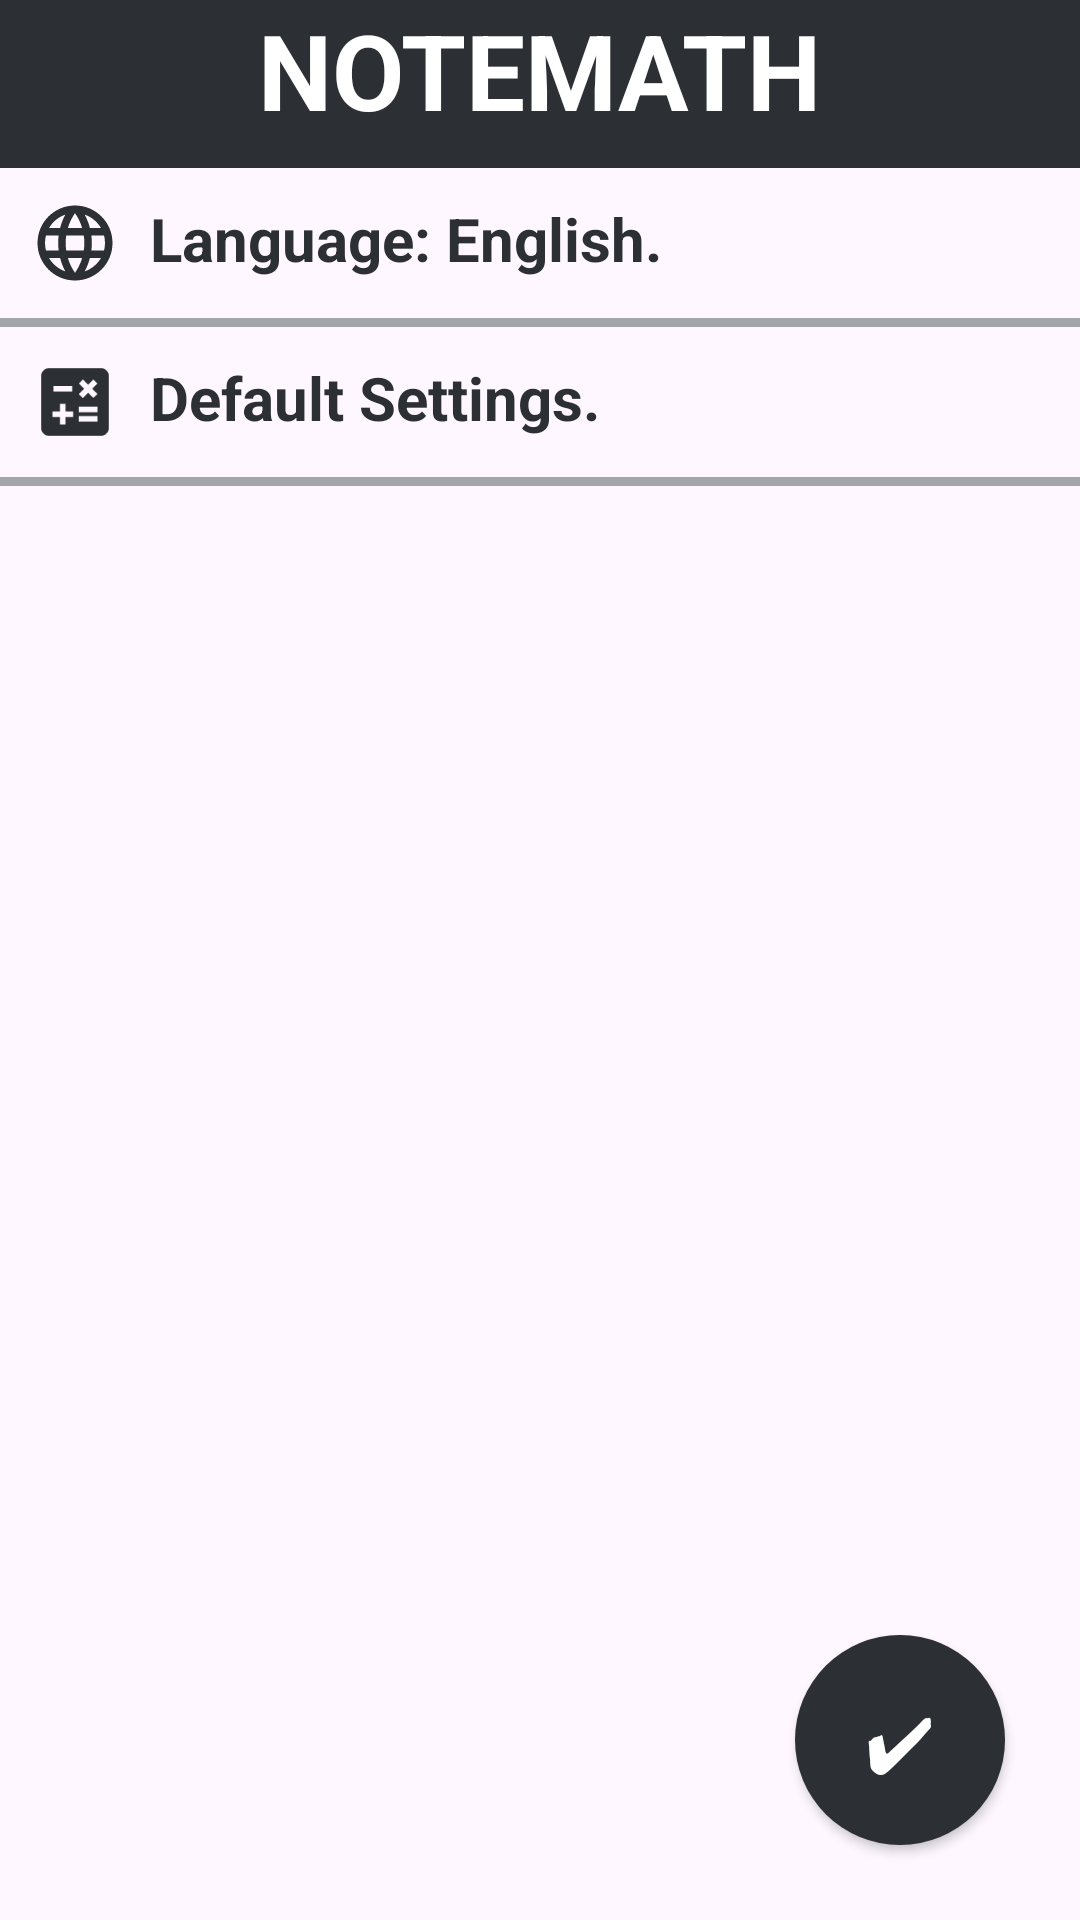

Reconstruct the res/layout file that produces this screen, plus the resources it refers to.
<!-- AndroidManifest.xml: application theme Theme.Notemath -->
<!-- res/layout/activity_general_settings.xml -->
<?xml version="1.0" encoding="utf-8"?>
<RelativeLayout xmlns:android="http://schemas.android.com/apk/res/android"
    android:layout_width="match_parent"
    android:layout_height="match_parent">
    <LinearLayout
        android:layout_width="match_parent"
        android:layout_height="wrap_content"
        android:orientation="vertical">
        <RelativeLayout
            android:layout_width="match_parent"
            android:layout_height="?android:actionBarSize"
            android:theme="?actionBarTheme"
            android:background="@color/darkGray">
            <TextView
                android:layout_width="wrap_content"
                android:layout_height="match_parent"
                android:text="NOTEMATH"
                android:textSize="35sp"
                android:textColor="@color/white"
                android:layout_gravity="center"
                android:textStyle="bold"
                android:layout_centerHorizontal="true"/>
        </RelativeLayout>
        <LinearLayout
            android:layout_width="match_parent"
            android:layout_height="50sp"
            android:orientation="horizontal"
            android:clickable="true"
            android:id="@+id/languageLayout"
            android:focusable="true">
            <ImageView
                android:layout_width="30sp"
                android:layout_height="30sp"
                android:layout_margin="10sp"
                android:src="@drawable/language_icon"/>
            <TextView
                android:id="@+id/languageSelector"
                android:layout_width="wrap_content"
                android:layout_height="30sp"
                android:ellipsize="end"
                android:maxLines="1"
                android:text="Language: English."
                android:textColor="@color/darkGray"
                android:textSize="20sp"
                android:textStyle="bold"
                android:layout_marginVertical="10sp"/>
        </LinearLayout>
        <View
            android:layout_width="match_parent"
            android:layout_height="3dp"
            android:background="@color/gray"/>
        <LinearLayout
            android:layout_width="match_parent"
            android:layout_height="50sp"
            android:orientation="horizontal"
            android:clickable="true"
            android:id="@+id/settingsLayout"
            android:focusable="true">
            <ImageView
                android:layout_width="30sp"
                android:layout_height="30sp"
                android:layout_margin="10sp"
                android:src="@drawable/calculator_icon"/>
            <TextView
                android:id="@+id/settingsSelector"
                android:layout_width="wrap_content"
                android:layout_height="30sp"
                android:ellipsize="end"
                android:maxLines="1"
                android:text="Default Settings."
                android:textColor="@color/darkGray"
                android:textSize="20sp"
                android:textStyle="bold"
                android:layout_marginVertical="10sp"/>
        </LinearLayout>
        <View
            android:layout_width="match_parent"
            android:layout_height="3dp"
            android:background="@color/gray"/>


    </LinearLayout>
    <android.widget.Button
        android:layout_width="70dp"
        android:layout_height="70dp"
        android:background="@drawable/round_button"
        android:text="✔"
        android:textColor="@color/white"
        android:textSize="25sp"
        android:onClick="saveSettings"
        android:layout_alignParentBottom="true"
        android:layout_alignParentEnd="true"
        android:layout_marginEnd="25dp"
        android:layout_marginBottom="25dp"/>

</RelativeLayout>
<!-- resources referenced by this layout -->
<resources>
  <color name="darkGray">#2C2F33</color>
  <color name="gray">#A2A6AB</color>
  <color name="white">#FFFFFFFF</color>
  <!-- drawable calculator_icon (drawable) -->
  <vector android:height="24dp" android:tint="@color/darkGray"
      android:viewportHeight="24" android:viewportWidth="24"
      android:width="24dp" xmlns:android="http://schemas.android.com/apk/res/android">
      <path android:fillColor="@android:color/white" android:pathData="M19,3H5C3.9,3 3,3.9 3,5v14c0,1.1 0.9,2 2,2h14c1.1,0 2,-0.9 2,-2V5C21,3.9 20.1,3 19,3zM13.03,7.06L14.09,6l1.41,1.41L16.91,6l1.06,1.06l-1.41,1.41l1.41,1.41l-1.06,1.06L15.5,9.54l-1.41,1.41l-1.06,-1.06l1.41,-1.41L13.03,7.06zM6.25,7.72h5v1.5h-5V7.72zM11.5,16h-2v2H8v-2H6v-1.5h2v-2h1.5v2h2V16zM18,17.25h-5v-1.5h5V17.25zM18,14.75h-5v-1.5h5V14.75z"/>
  </vector>
  <!-- drawable language_icon (drawable) -->
  <vector android:height="24dp" android:tint="@color/darkGray"
      android:viewportHeight="24" android:viewportWidth="24"
      android:width="24dp" xmlns:android="http://schemas.android.com/apk/res/android">
      <path android:fillColor="@android:color/white" android:pathData="M11.99,2C6.47,2 2,6.48 2,12s4.47,10 9.99,10C17.52,22 22,17.52 22,12S17.52,2 11.99,2zM18.92,8h-2.95c-0.32,-1.25 -0.78,-2.45 -1.38,-3.56 1.84,0.63 3.37,1.91 4.33,3.56zM12,4.04c0.83,1.2 1.48,2.53 1.91,3.96h-3.82c0.43,-1.43 1.08,-2.76 1.91,-3.96zM4.26,14C4.1,13.36 4,12.69 4,12s0.1,-1.36 0.26,-2h3.38c-0.08,0.66 -0.14,1.32 -0.14,2 0,0.68 0.06,1.34 0.14,2L4.26,14zM5.08,16h2.95c0.32,1.25 0.78,2.45 1.38,3.56 -1.84,-0.63 -3.37,-1.9 -4.33,-3.56zM8.03,8L5.08,8c0.96,-1.66 2.49,-2.93 4.33,-3.56C8.81,5.55 8.35,6.75 8.03,8zM12,19.96c-0.83,-1.2 -1.48,-2.53 -1.91,-3.96h3.82c-0.43,1.43 -1.08,2.76 -1.91,3.96zM14.34,14L9.66,14c-0.09,-0.66 -0.16,-1.32 -0.16,-2 0,-0.68 0.07,-1.35 0.16,-2h4.68c0.09,0.65 0.16,1.32 0.16,2 0,0.68 -0.07,1.34 -0.16,2zM14.59,19.56c0.6,-1.11 1.06,-2.31 1.38,-3.56h2.95c-0.96,1.65 -2.49,2.93 -4.33,3.56zM16.36,14c0.08,-0.66 0.14,-1.32 0.14,-2 0,-0.68 -0.06,-1.34 -0.14,-2h3.38c0.16,0.64 0.26,1.31 0.26,2s-0.1,1.36 -0.26,2h-3.38z"/>
  </vector>
  <!-- drawable round_button (drawable) -->
  <?xml version="1.0" encoding="utf-8"?>
  <selector xmlns:android="http://schemas.android.com/apk/res/android">
      <item android:state_pressed="false">
          <shape android:shape="oval">
              <solid android:color="@color/darkGray"/>
          </shape>
      </item>
      <item android:state_pressed="true">
          <shape android:shape="oval">
              <solid android:color="@color/white"/>
          </shape>
      </item>
  </selector>
  <style name="Theme.Notemath" parent="Base.Theme.Notemath" />
  <style name="Base.Theme.Notemath" parent="Theme.Material3.Light.NoActionBar">
          
          <item name="colorPrimary">@color/darkGray</item>
          <item name="colorPrimaryVariant">@color/black</item>
          <item name="colorOnPrimary">@color/darkGray</item>
          
      </style>
  <color name="black">#FF000000</color>
</resources>
